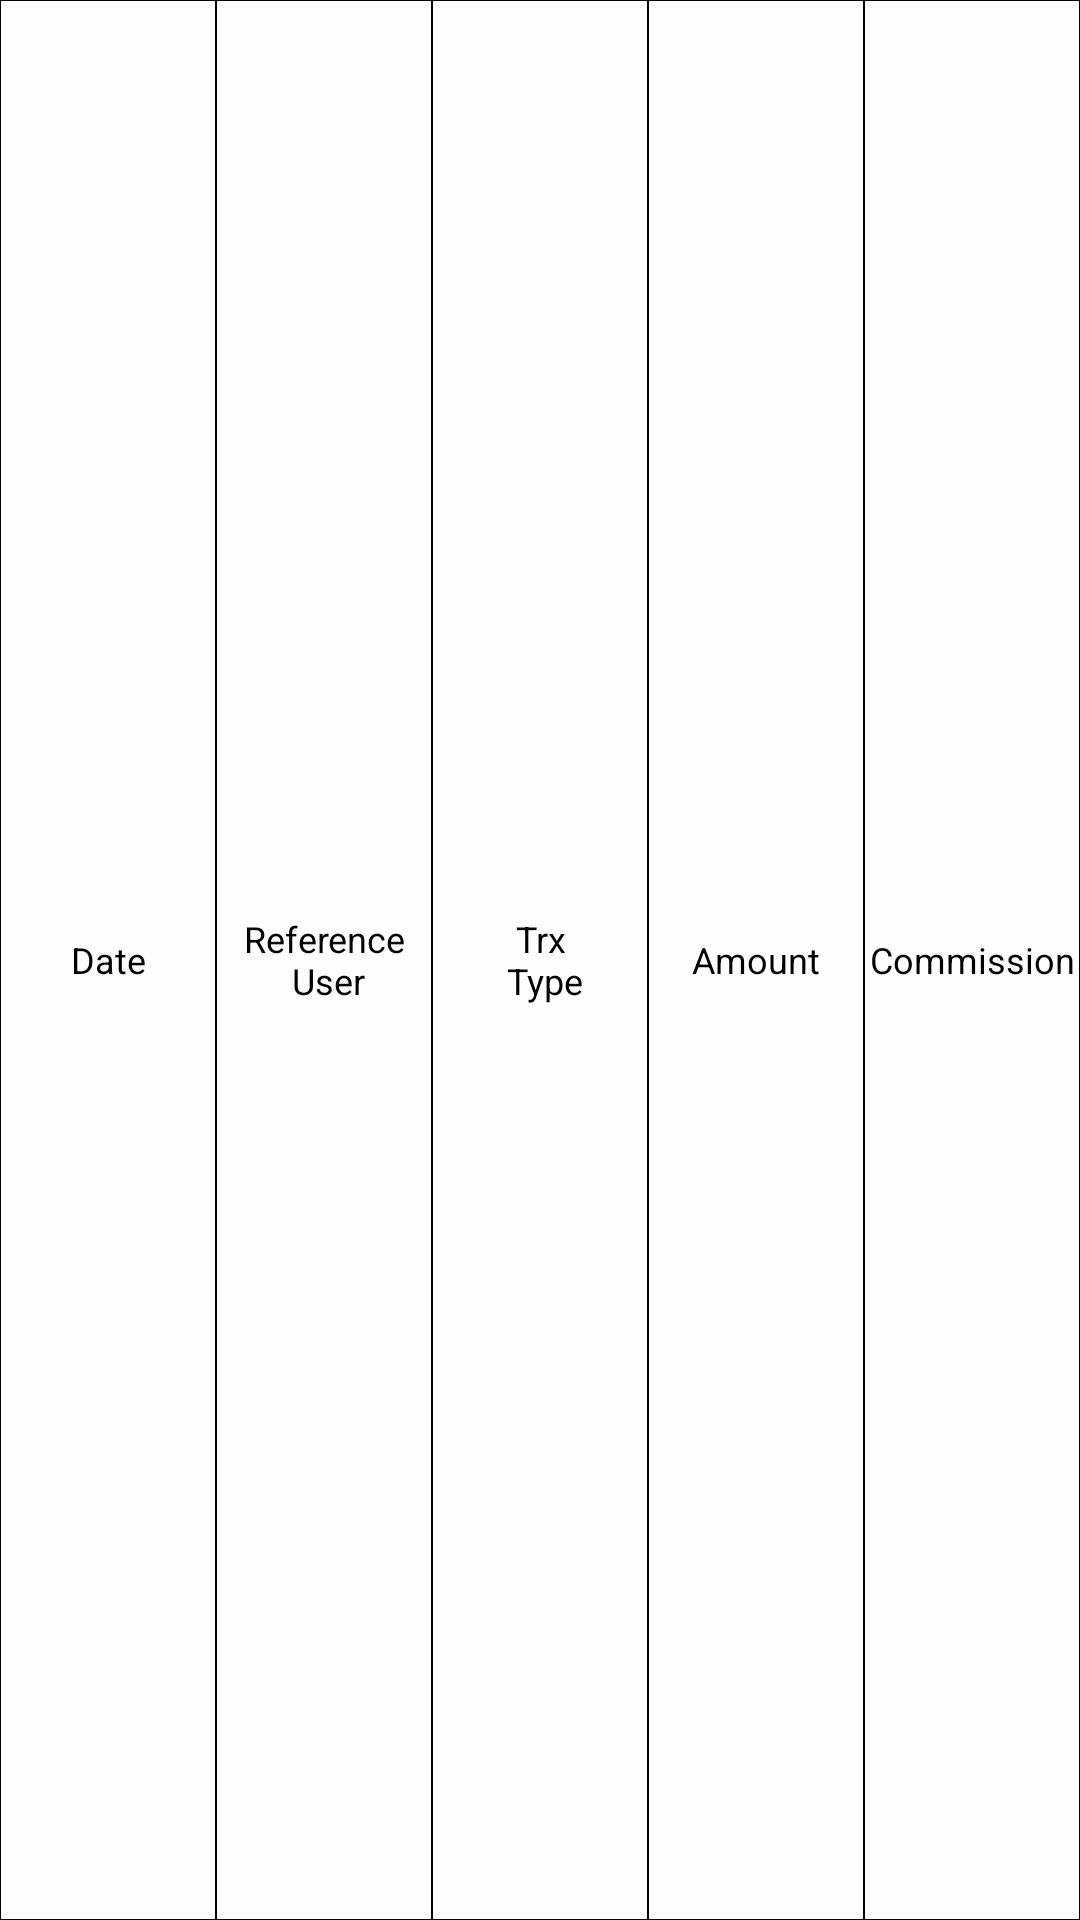

Here is an Android app screen rendered from its layout file. Give the layout XML and the strings, colors and styles it references.
<!-- AndroidManifest.xml: application theme Theme.BitBd -->
<!-- res/layout/layout_affiliate_item.xml -->
<?xml version="1.0" encoding="utf-8"?>
<LinearLayout
    xmlns:android="http://schemas.android.com/apk/res/android"
    android:layout_width="match_parent"
    android:weightSum="5"
    android:id="@+id/baseItem"
    android:orientation="horizontal"
    android:layout_height="64dp">


    <TextView
        android:textColor="@color/black"
        android:background="@drawable/itemshape"
        android:gravity="center"
        android:textSize="12sp"
        android:text="@string/date"
        android:id="@+id/Date"
        android:layout_weight="1"
        android:layout_width="0dp"
        android:layout_height="match_parent"/>

    <TextView
        android:textColor="@color/black"
        android:background="@drawable/itemshape"
        android:gravity="center"
        android:textSize="12sp"
        android:text="@string/refUser"
        android:id="@+id/refUser"
        android:layout_weight="1"
        android:layout_width="0dp"
        android:layout_height="match_parent"/>

    <TextView
        android:textColor="@color/black"
        android:background="@drawable/itemshape"
        android:gravity="center"
        android:textSize="12sp"
        android:text="@string/tryType"
        android:id="@+id/TrxType"
        android:layout_weight="1"
        android:layout_width="0dp"
        android:layout_height="match_parent"/>

    <TextView
        android:textColor="@color/black"
        android:background="@drawable/itemshape"
        android:gravity="center"
        android:textSize="12sp"
        android:text="@string/trxAmount"
        android:id="@+id/Amount"
        android:layout_weight="1"
        android:layout_width="0dp"
        android:layout_height="match_parent"/>
    <TextView
        android:textColor="@color/black"
        android:background="@drawable/itemshape"
        android:gravity="center"
        android:textSize="12sp"
        android:text="@string/commission"
        android:id="@+id/Commission"
        android:layout_weight="1"
        android:layout_width="0dp"
        android:layout_height="match_parent"/>



</LinearLayout>
<!-- resources referenced by this layout -->
<resources>
  <color name="black">#FF000000</color>
  <!-- drawable itemshape (drawable) -->
  <?xml version="1.0" encoding="utf-8"?>
  <shape xmlns:android="http://schemas.android.com/apk/res/android" android:shape="rectangle">
      <stroke android:color="@color/black" android:width=".2dp"/>
  </shape>
  <string name="commission">Commission</string>
  <string name="date">Date</string>
  <string name="refUser">Reference\n User</string>
  <string name="trxAmount">Amount</string>
  <string name="tryType">Trx\n Type</string>
  <style name="Theme.BitBd" parent="Theme.MaterialComponents.Light.DarkActionBar">
          
          <item name="colorPrimary">@color/purple_500</item>
          <item name="colorPrimaryVariant">@color/purple_700</item>
          <item name="colorOnPrimary">@color/white</item>
          
          <item name="colorSecondary">@color/teal_200</item>
          <item name="colorSecondaryVariant">@color/teal_700</item>
          <item name="colorOnSecondary">@color/black</item>
          
          <item name="android:statusBarColor" tools:targetApi="l" tools:ignore="ObsoleteSdkInt">?attr/colorPrimaryVariant</item>
          <item name="android:navigationBarColor">?attr/colorPrimaryVariant</item>
          
          <item name="android:colorBackground">#FDFDFD</item>
          <item name="android:windowBackground">#FDFDFD</item>
  
          <item name="cardBackgroundColor">@color/white</item>
          <item name="iconTint">@color/white</item>
          <item name="navigationIconTint">@color/white</item>
          <item name="fontFamily">@font/roboto2</item>
      </style>
  <color name="purple_500">#7E398A</color>
  <color name="purple_700">#7E398A</color>
  <color name="white">#FFFFFFFF</color>
  <color name="teal_200">#62286C</color>
  <color name="teal_700">#82378F</color>
</resources>
